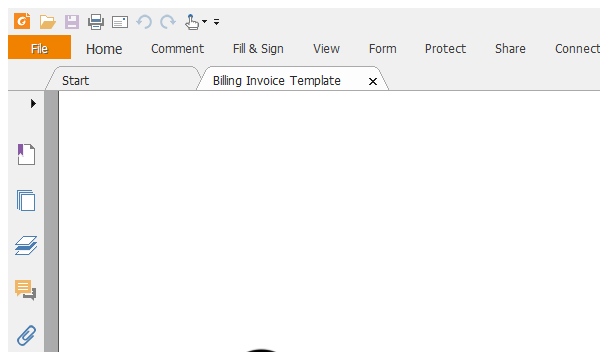
Task: Scrape the data from 1,000 PDF documents into an Excel spreadsheet.
Workflow: Main

Step 1: Attach Window 'foxitreader.exe Billing' on the element in window 'Billing Invoice Template - Foxit Reader' (foxitreader.exe)

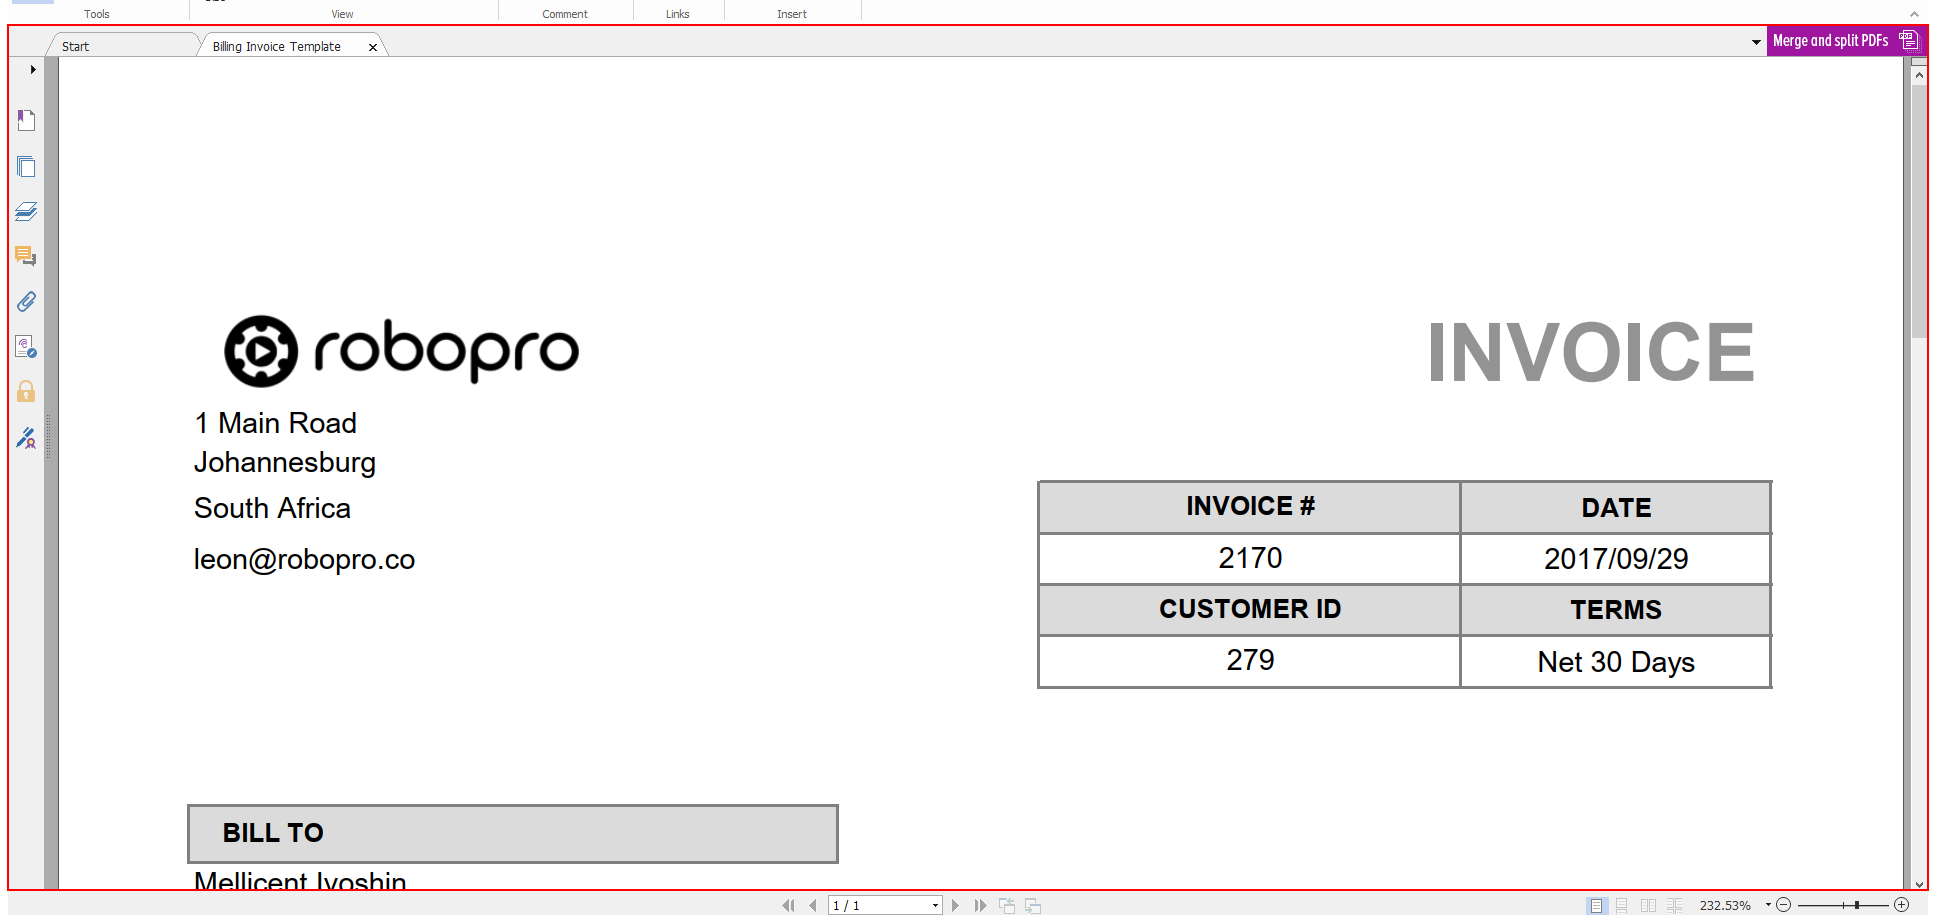
Step 2: Close Application 'BCGPTabWnd:260000:8:100...' on the element in window 'Billing Invoice Template - Foxit Reader' (foxitreader.exe)